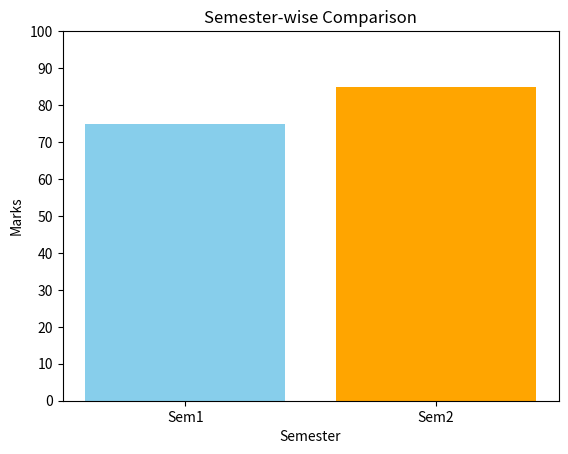

This figure's Python source:
import numpy as np
import matplotlib.pyplot as plt

print("QUESTION NO 1. Replace NaN with 0 and interchange rows and columns")
arr1 = np.array([[6, -8, 73, -110], [np.nan, -8, 0, 94]])
arr1 = np.nan_to_num(arr1, nan=0)
arr1 = arr1[:, [2, 0, 1, 3]] 
arr1 = arr1[[1, 0], :]        
print(arr1)

print("\nQUESTION NO 2. Move axes of 3D array to new positions")
arr2 = np.arange(24).reshape(2, 3, 4)
arr2_moved = np.moveaxis(arr2, 0, -1)
print(arr2_moved)

print("\nQUESTION NO 3. Replace NaN values with average of columns")
arr3 = np.array([[1, 2, np.nan], [4, np.nan, 6], [7, 8, 9]])
col_means = np.nanmean(arr3, axis=0)
inds = np.where(np.isnan(arr3))
arr3[inds] = np.take(col_means, inds[1])
print(arr3)

print("\nQUESTION NO 4. Replace negative value with zero in NumPy array using boolean indexing")
arr4 = np.array([[5, -1, 7], [-3, 8, -2]])
arr4[arr4 < 0] = 0
print(arr4)

print("\nQUESTION NO 5. Study the following program — already done below")

print("\nQUESTION NO 6. Create NumPy arrays")
arr1 = np.array([3, 4])
arr2 = np.array([1, 0])
print("arr1:", arr1)
print("arr2:", arr2)

print("\nQUESTION NO 7. Find average of NumPy arrays and calculate mean and median")
avg = (arr1 + arr2) / 2
print("Average of NumPy arrays:", avg)

arr_2d_1 = np.array([[1, 2, 3], [4, 5, 6]])
arr_2d_2 = np.array([[6, 5, 4], [3, 2, 1]])
combined = np.concatenate((arr_2d_1, arr_2d_2), axis=0)

mean_val = np.mean(combined)
median_val = np.median(combined)

vals, counts = np.unique(combined, return_counts=True)
mode_val = vals[np.argmax(counts)]

print("Mean:", mean_val)
print("Median:", median_val)
print("Mode (manual):", mode_val)

print("\nQUESTION NO 8. Solve equation using linalg() and inverse matrix method")

A = np.array([[1, -2, 3],
              [-1, 3, -2],
              [2, -5, 5]])
B = np.array([9, -6, 17])

# Use least squares instead of solve
solution, residuals, rank, s = np.linalg.lstsq(A, B, rcond=None)
print("Solution using least squares:", solution)

# Optional: inverse method if matrix is invertible
try:
    inv_method = np.dot(np.linalg.inv(A), B)
    print("Solution using inverse matrix:", inv_method)
except np.linalg.LinAlgError:
    print("Matrix is singular, inverse method not applicable.")


print("\nQUESTION NO 9. Compare at least 2 semester results using matplotlib")
semesters = ['Sem1', 'Sem2']
marks = [75, 85]

plt.bar(semesters, marks, color=['skyblue','orange'])
plt.title("Semester-wise Comparison")
plt.xlabel("Semester")
plt.ylabel("Marks")
plt.yticks(np.arange(0, 101, 10))
plt.show()
